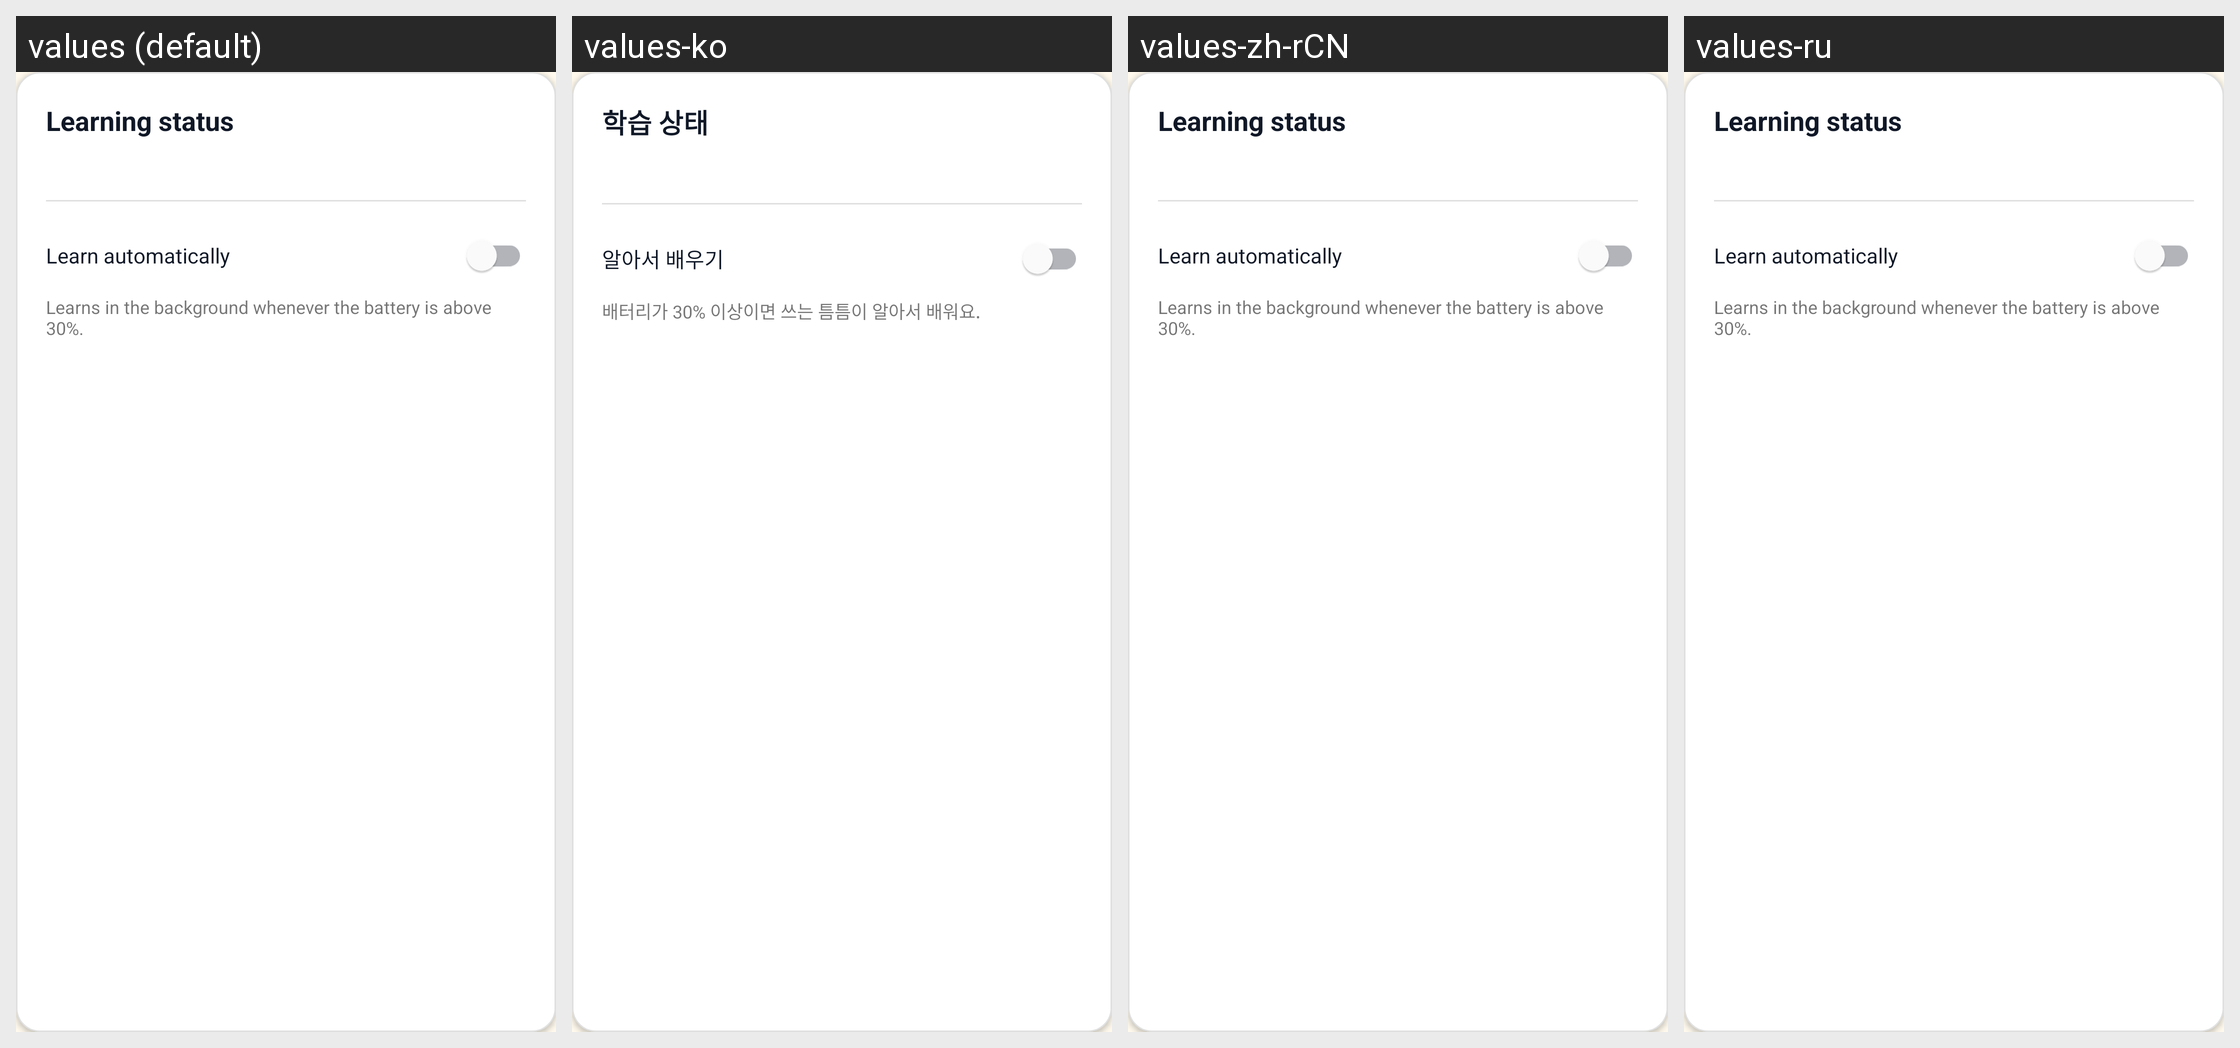

The Android screen above is rendered under several locales of the same app. Produce the string resources it draws, with the default and per-locale values.
Android screen res/layout/view_vault_learning_card.xml rendered under 4 locales, left to right: values (default), values-ko, values-zh-rCN, values-ru. Device: Nexus 5 (rendered at 1080×1920; each locale shown at half size, 540×960, under a caption strip naming it); theme Theme.FcitxAppTheme.
Other locales in the repository, not shown: values-de, values-es, values-ja, values-zh-rTW.
Strings drawn on this screen, with the default value and each locale's value (text and hints the layout hard-codes, and strings that could not be matched under every locale, appear in the picture but are not listed):

vault_learning_title
  values: Learning status
  values-ko: 학습 상태
  values-zh-rCN: Learning status  [not translated; the default value is used]
  values-ru: Learning status  [not translated; the default value is used]

vault_learning_switch_label
  values: Learn automatically
  values-ko: 알아서 배우기
  values-zh-rCN: Learn automatically  [not translated; the default value is used]
  values-ru: Learn automatically  [not translated; the default value is used]

vault_learning_switch_hint
  values: Learns in the background whenever the battery is above 30%.
  values-ko: 배터리가 30% 이상이면 쓰는 틈틈이 알아서 배워요.
  values-zh-rCN: Learns in the background whenever the battery is above 30%.  [not translated; the default value is used]
  values-ru: Learns in the background whenever the battery is above 30%.  [not translated; the default value is used]
